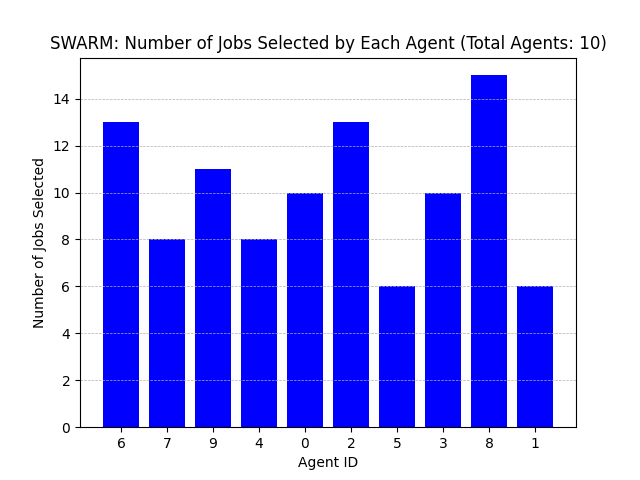

Source data for this figure (header and first rows):
Agent ID, Number of Jobs Selected
6, 13
7, 8
9, 11
4, 8
0, 10
2, 13
5, 6
3, 10
8, 15
1, 6
